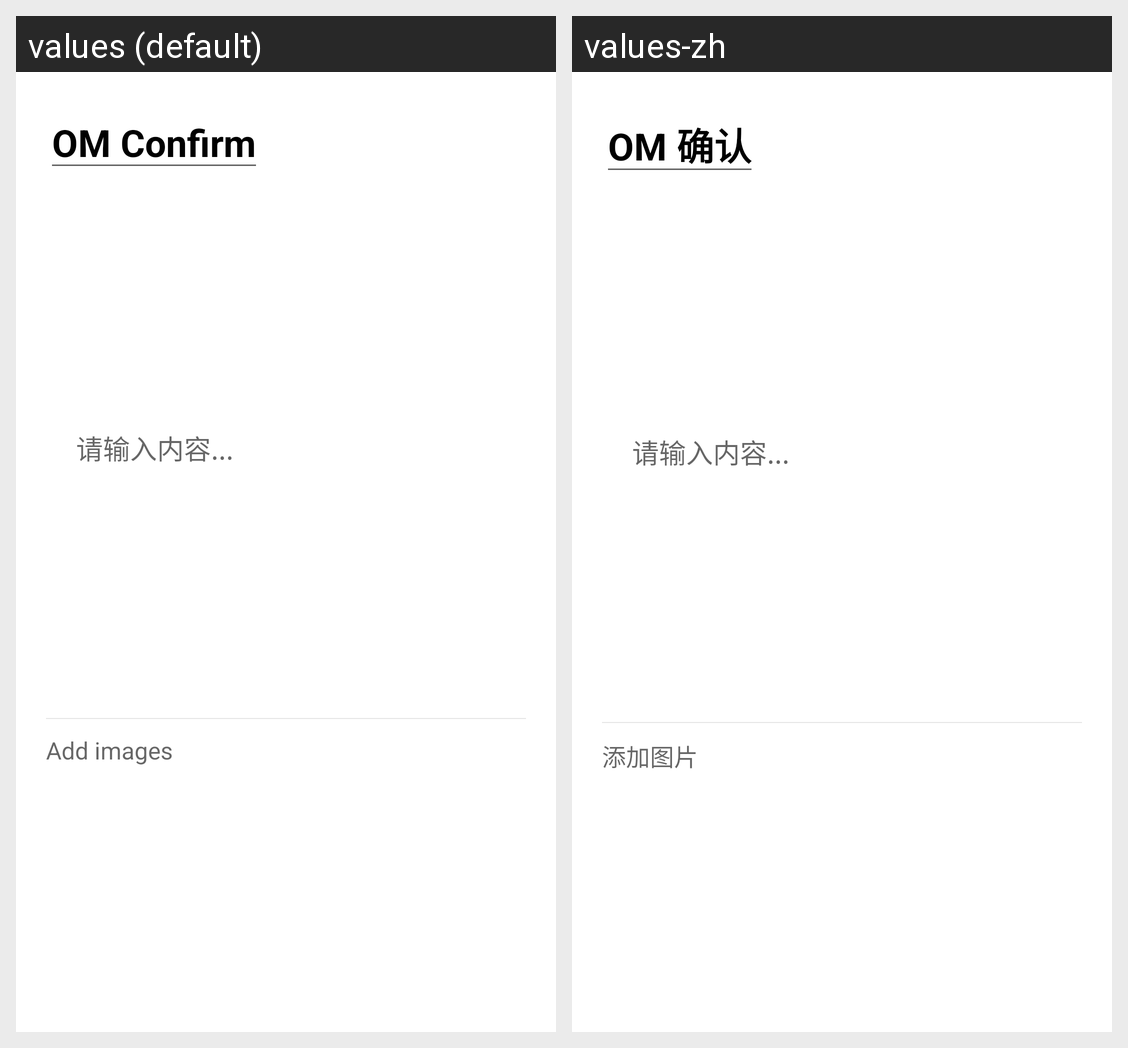

Locale-by-locale string values for the Android screen shown in this grid:
Android screen res/layout/fragment_menu_om.xml rendered under 2 locales, left to right: values (default), values-zh. Device: Nexus 5 (rendered at 1080×1920; each locale shown at half size, 540×960, under a caption strip naming it); theme AppTheme.
Strings drawn on this screen, with the default value and each locale's value (text and hints the layout hard-codes, and strings that could not be matched under every locale, appear in the picture but are not listed):

OM_confirm
  values: OM Confirm
  values-zh: OM 确认

feedback_add_image
  values: Add images
  values-zh: 添加图片
